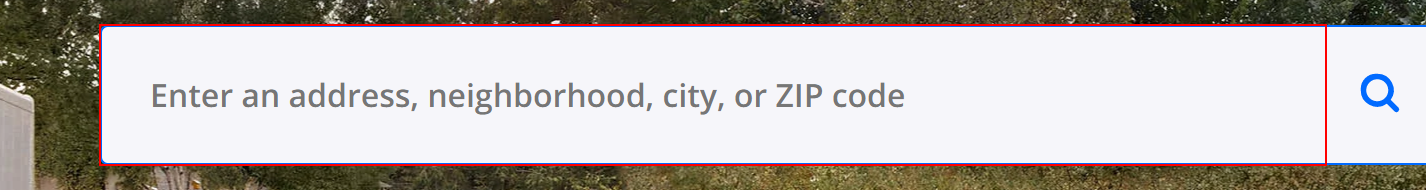
Workflow: Main

Step 1: type "[strCityName+ "[k(enter)]"]" into the text box

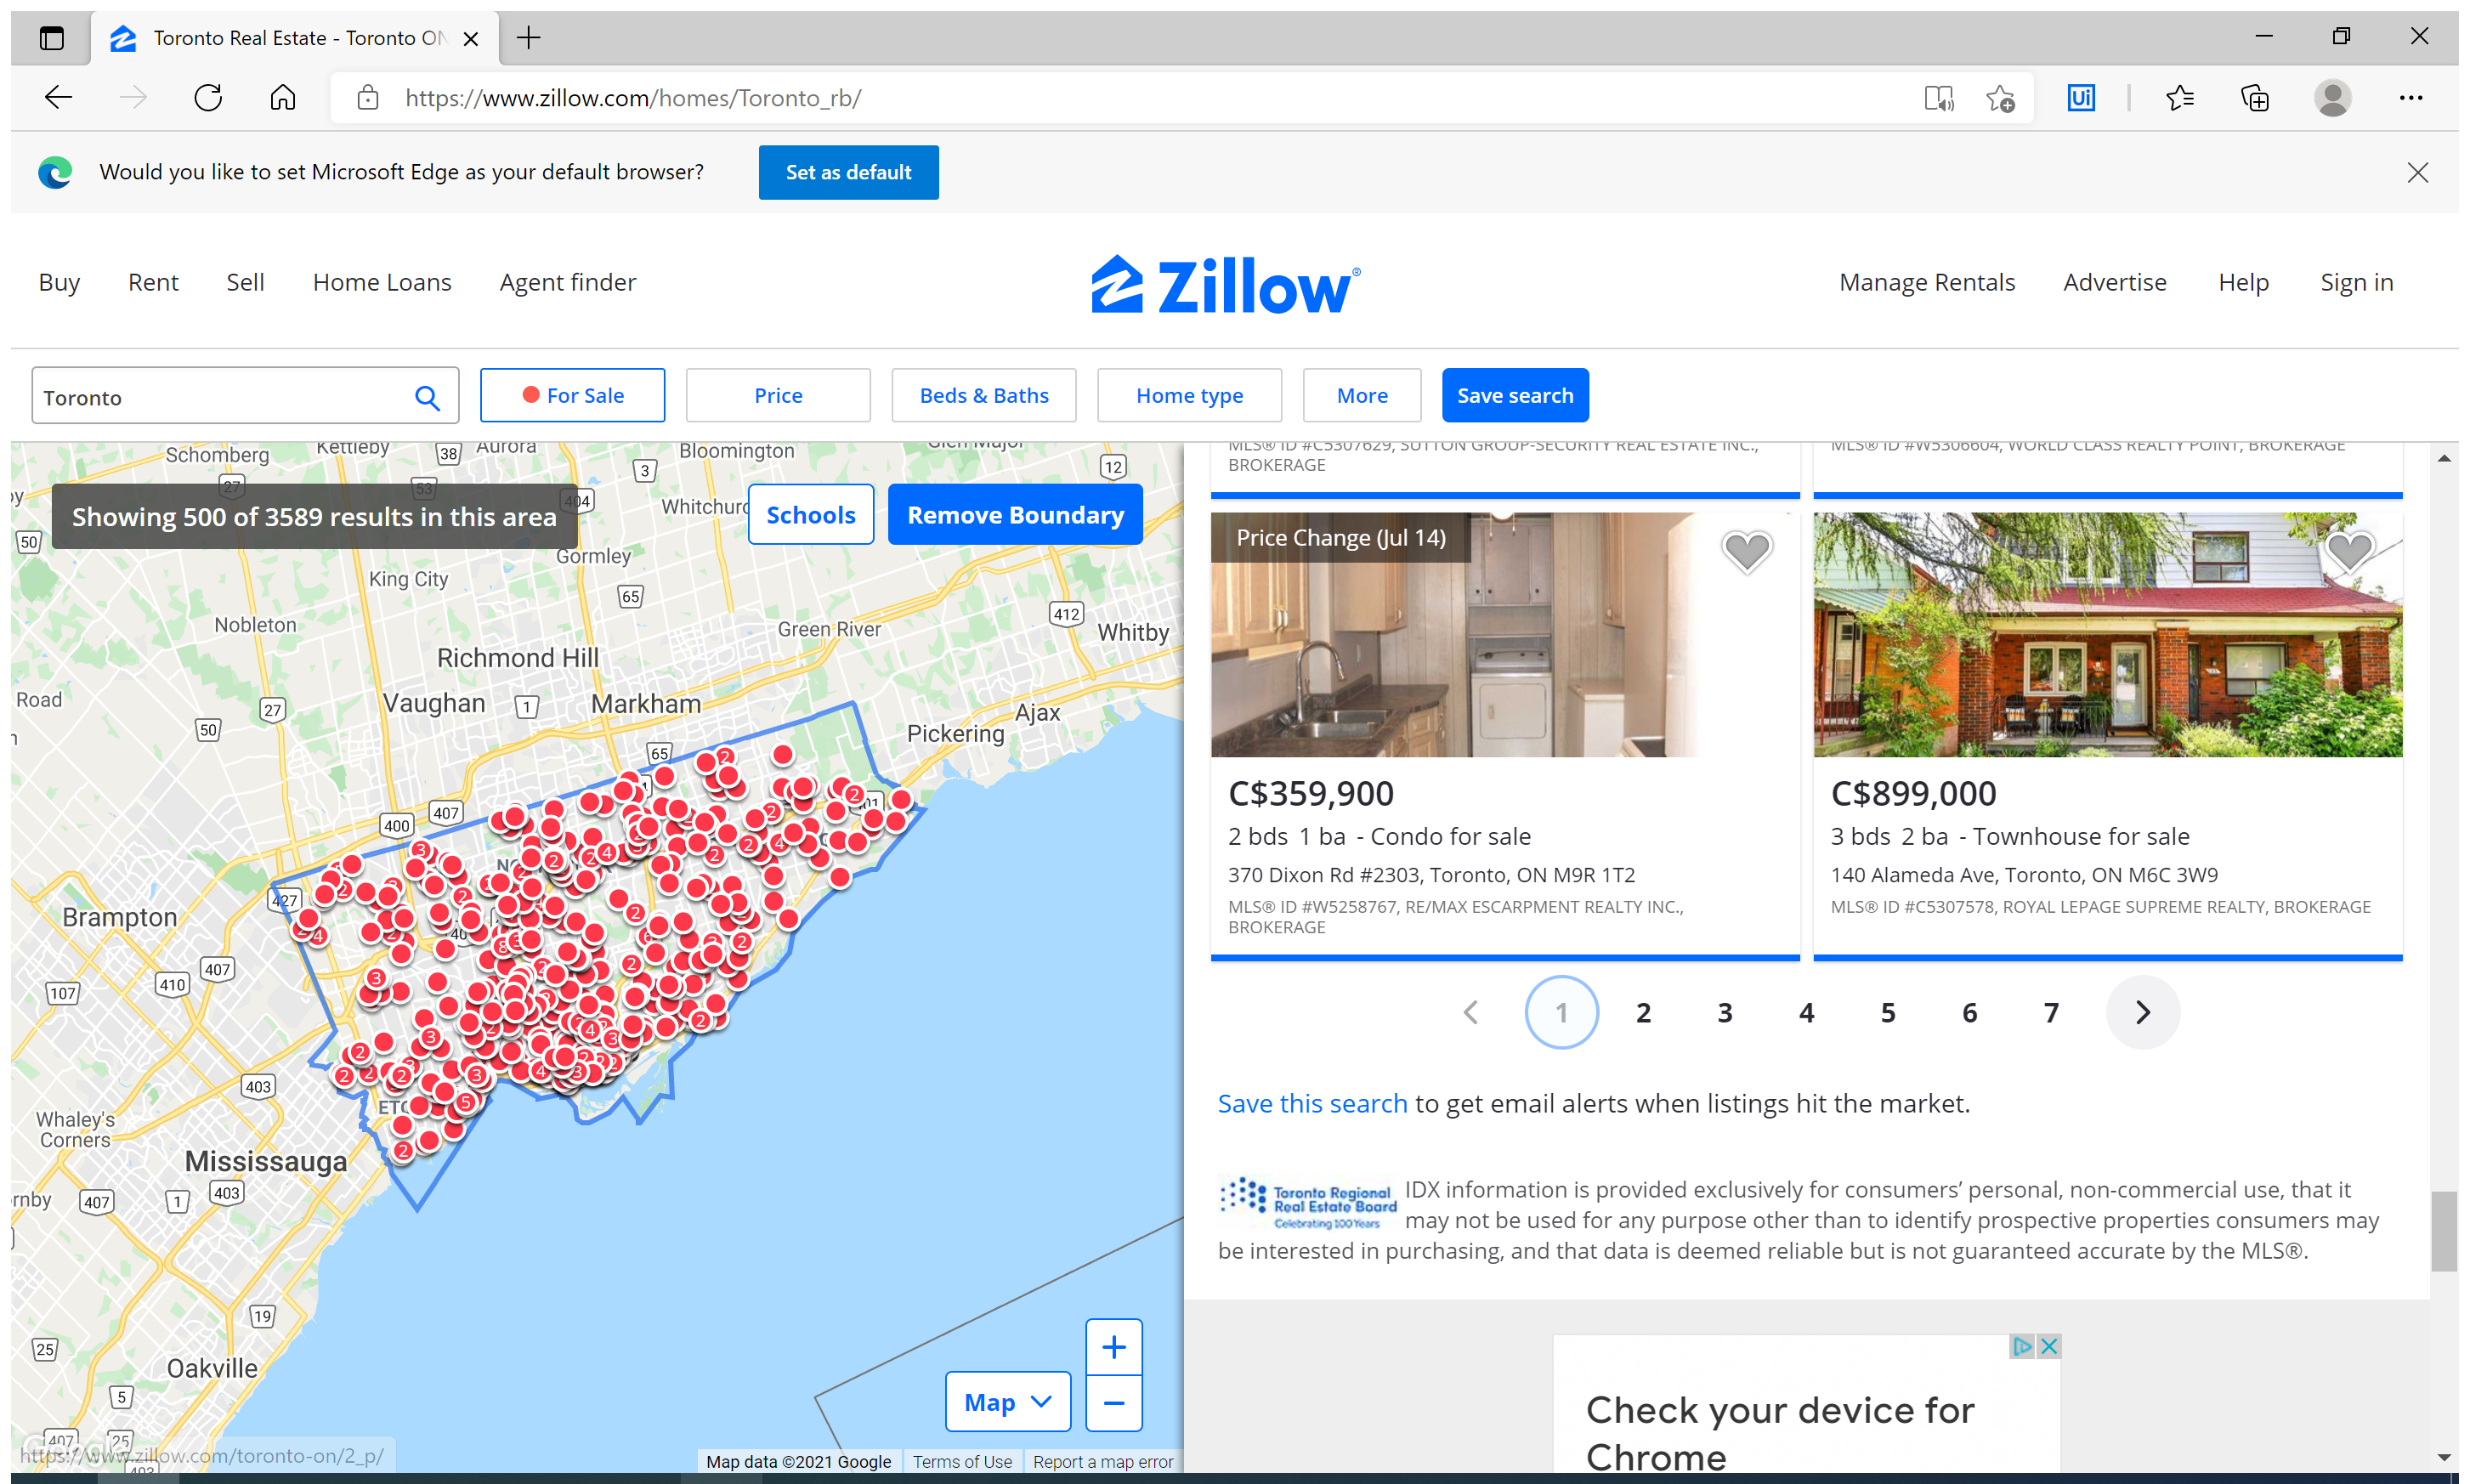
Step 2: Attach Browser To Search City in window 'Toronto Real Estate - Toronto ON Homes For Sale | Zillow' (msedge.exe)

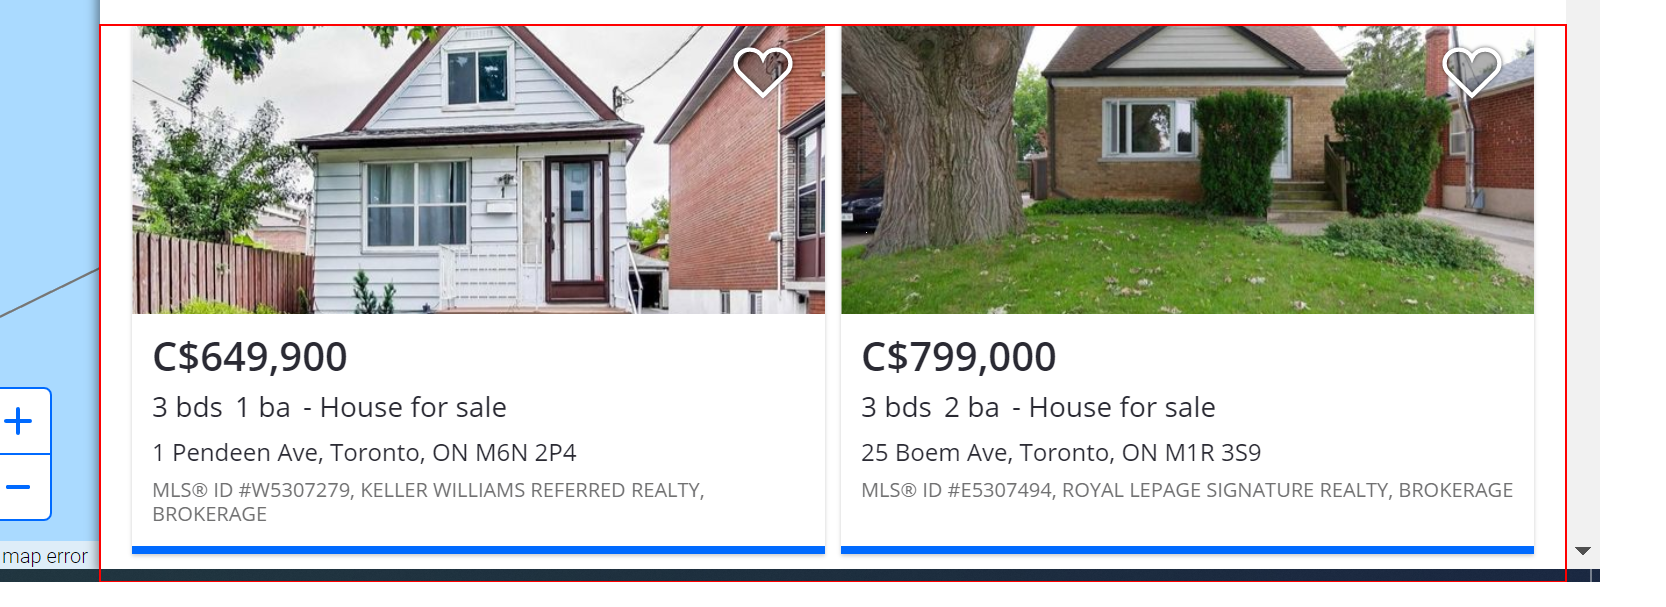
Step 3: get-text from the list